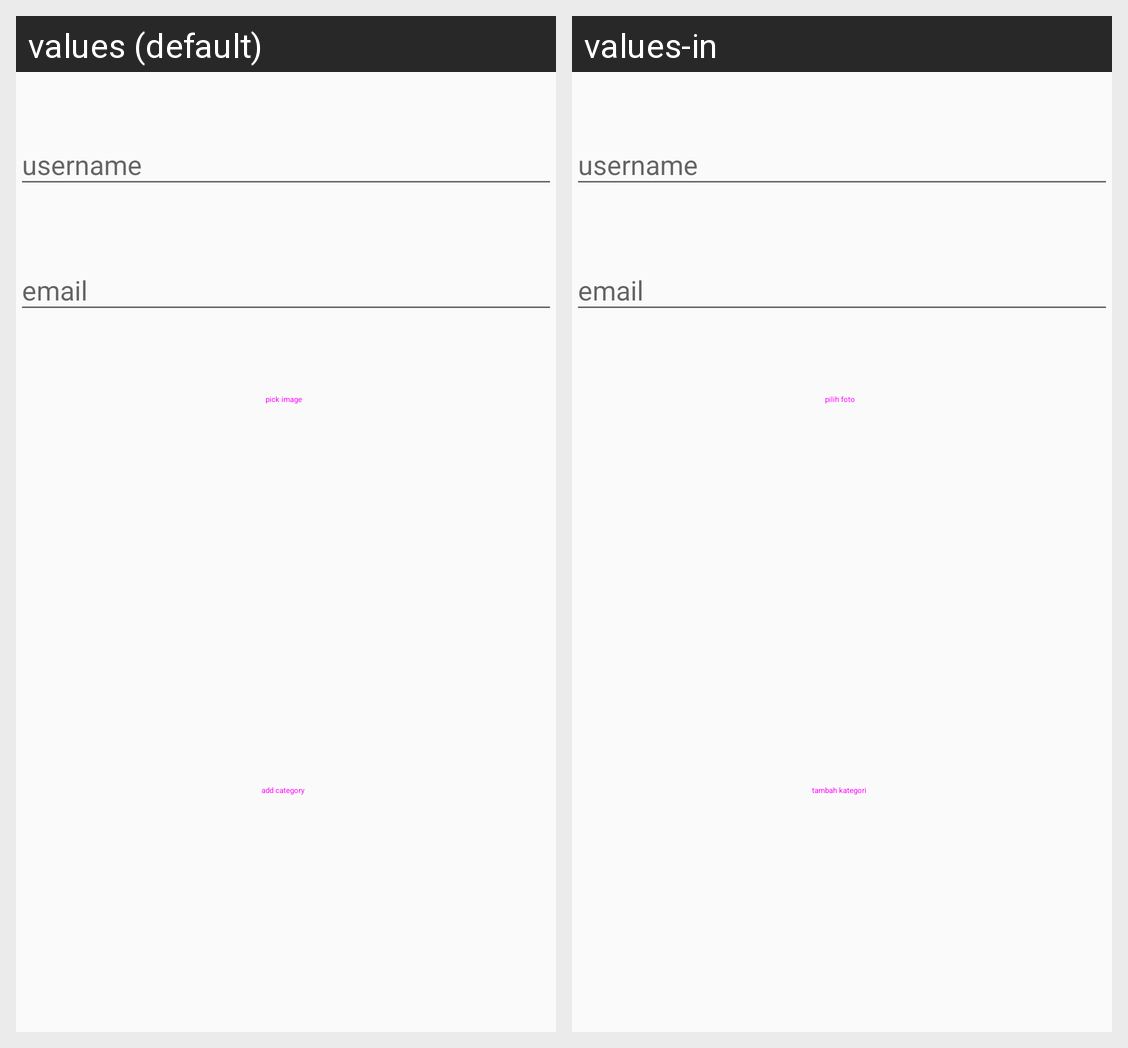

Translations of the strings shown on this Android screen, per locale in the grid:
Android screen res/layout/activity_create_user.xml rendered under 2 locales, left to right: values (default), values-in. Device: Nexus 5 (rendered at 1080×1920; each locale shown at half size, 540×960, under a caption strip naming it); theme AppTheme.
Strings drawn on this screen, with the default value and each locale's value (text and hints the layout hard-codes, and strings that could not be matched under every locale, appear in the picture but are not listed):

pickImage
  values: pick image
  values-in: pilih foto

addCategory
  values: add category
  values-in: tambah kategori
